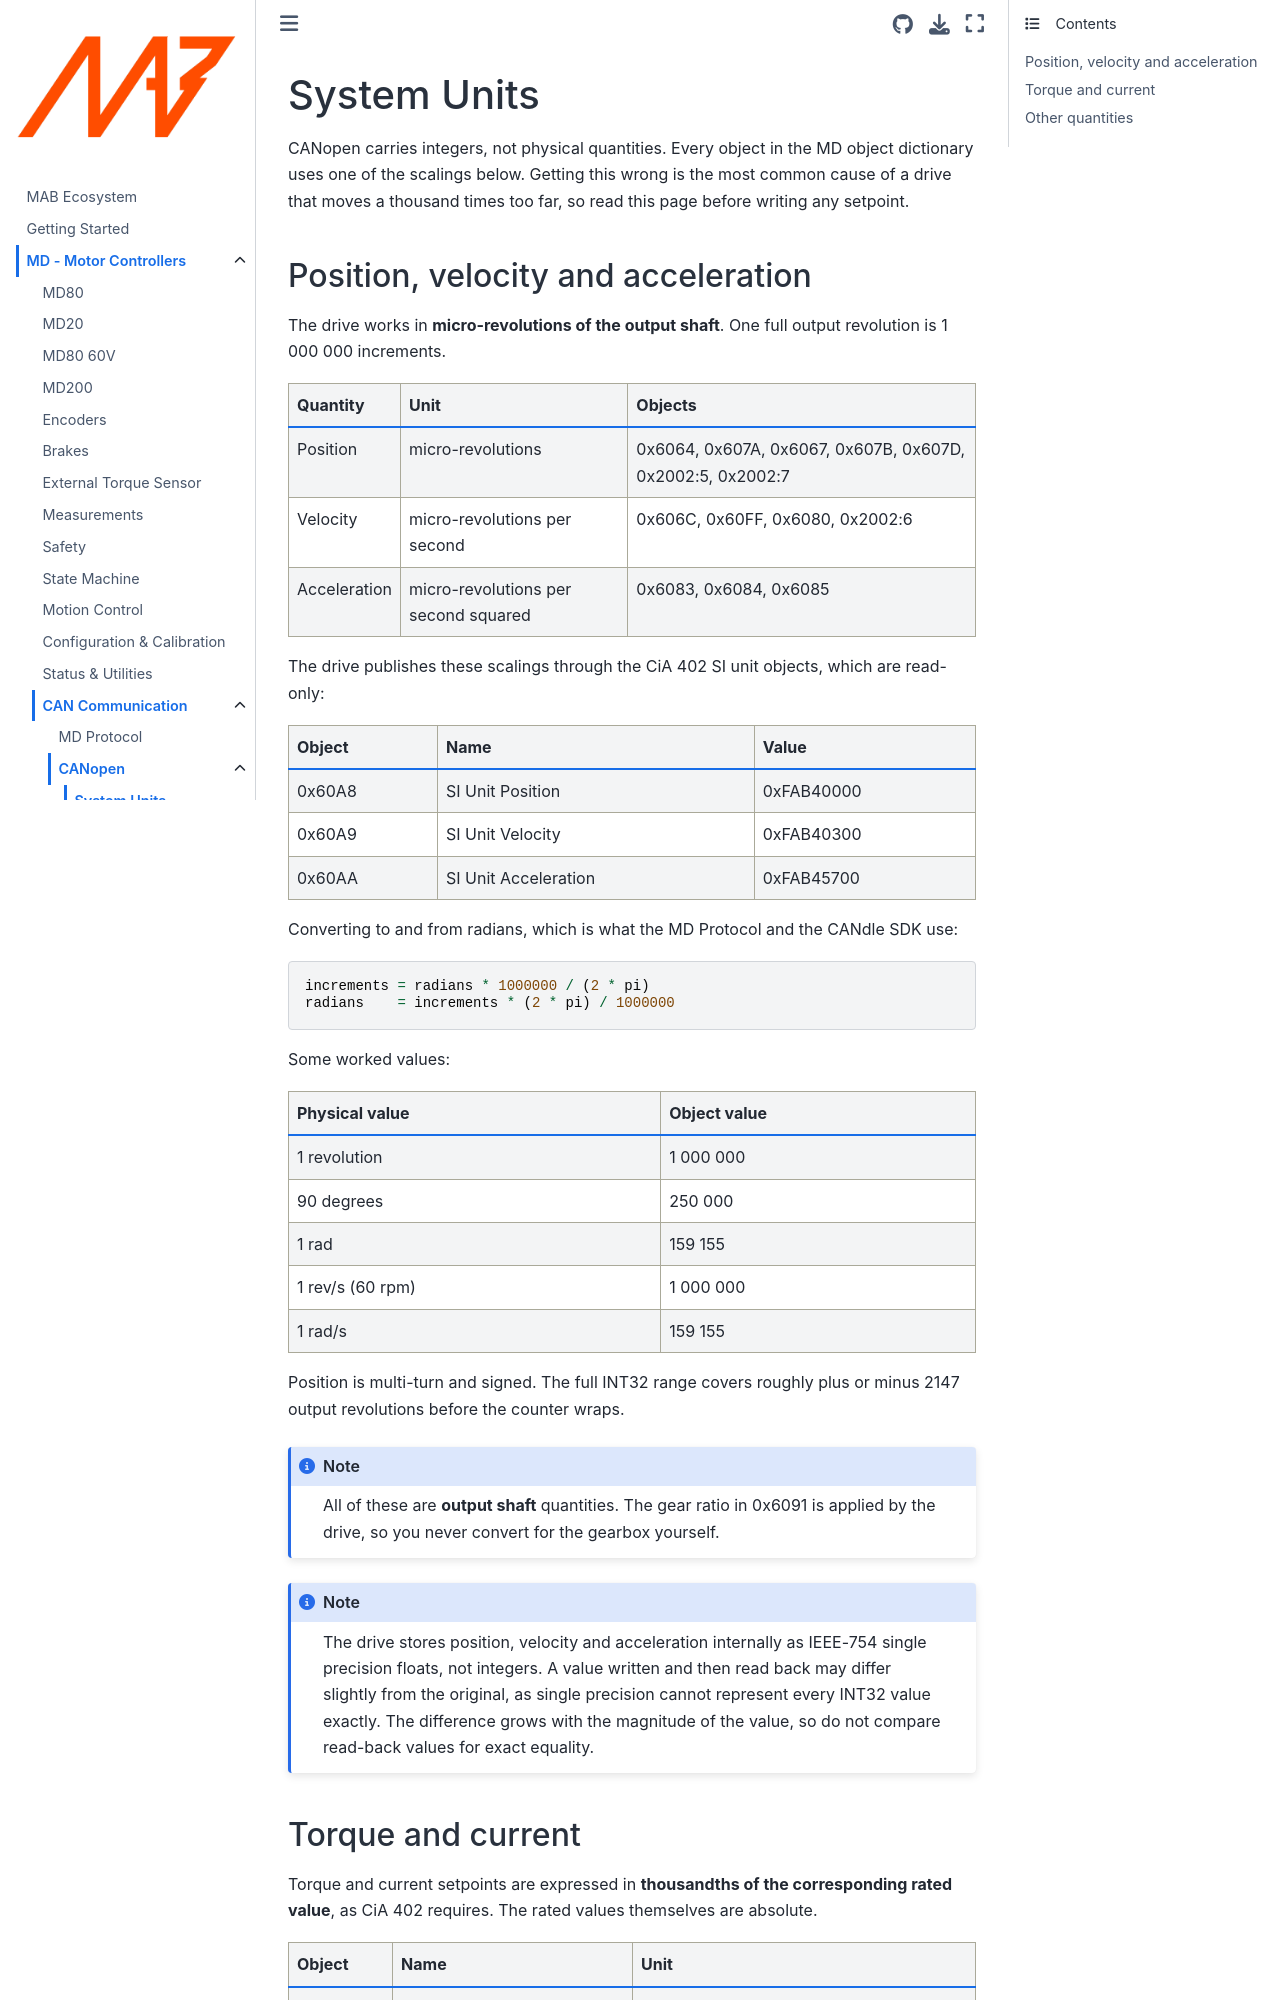

repository: mabrobotics/MD80-x-CANdle-Documentation · page: MD/Communication/canopen/units.html · generator: jekyll

(canopen_units)=
# System Units

CANopen carries integers, not physical quantities. Every object in the MD object dictionary uses one
of the scalings below. Getting this wrong is the most common cause of a drive that moves a thousand
times too far, so read this page before writing any setpoint.

## Position, velocity and acceleration

The drive works in **micro-revolutions of the output shaft**. One full output revolution is
1 000 000 increments.

| Quantity     | Unit                          | Objects                                              |
| ------------ | ----------------------------- | ---------------------------------------------------- |
| Position     | micro-revolutions             | 0x6064, 0x607A, 0x6067, 0x607B, 0x607D, 0x2002:5, 0x2002:7 |
| Velocity     | micro-revolutions per second  | 0x606C, 0x60FF, 0x6080, 0x2002:6                     |
| Acceleration | micro-revolutions per second squared | 0x6083, 0x6084, 0x6085                        |

The drive publishes these scalings through the CiA 402 SI unit objects, which are read-only:

| Object | Name                | Value      |
| ------ | ------------------- | ---------- |
| 0x60A8 | SI Unit Position    | 0xFAB40000 |
| 0x60A9 | SI Unit Velocity    | 0xFAB40300 |
| 0x60AA | SI Unit Acceleration | 0xFAB45700 |

Converting to and from radians, which is what the MD Protocol and the CANdle SDK use:

```
increments = radians * 1000000 / (2 * pi)
radians    = increments * (2 * pi) / 1000000
```

Some worked values:

| Physical value      | Object value |
| ------------------- | ------------ |
| 1 revolution        | 1 000 000    |
| 90 degrees          | 250 000      |
| 1 rad               | 159 155      |
| 1 rev/s (60 rpm)    | 1 000 000    |
| 1 rad/s             | 159 155      |

Position is multi-turn and signed. The full INT32 range covers roughly plus or minus 2147 output
revolutions before the counter wraps.

```{note}
All of these are **output shaft** quantities. The gear ratio in 0x6091 is applied by the drive, so
you never convert for the gearbox yourself.
```

```{note}
The drive stores position, velocity and acceleration internally as IEEE-754 single precision
floats, not integers. A value written and then read back may differ slightly from the original,
as single precision cannot represent every INT32 value exactly. The difference grows with the
magnitude of the value, so do not compare read-back values for exact equality.
```
